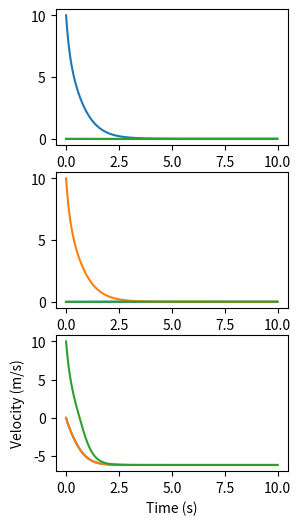

The matplotlib source for this figure:
# mass m, rotational velocity omega, rho air density,
# A cross sectional area, S/m = 4 * 10^-4
# m dv/dt = -m g z^hat - rho A |v| v + S omega cross v
# write equation that solves this equation given initial conditions (velcoity)
# this is known as the magnus force

import numpy as np
import matplotlib.pyplot as plt

def magnus_force(v, g, m, rho, A, S_m, omega):
    return -g - (rho * A * np.linalg.norm(v) * v) / m + S_m * np.cross(omega, v)


def runge_kutta_step(v, g, m, rho, A, S_m, omega, dt):
    k1 = dt * magnus_force(v, g, m, rho, A, S_m, omega)
    k2 = dt * magnus_force(v + 0.5 * k1, g, m, rho, A, S_m, omega)
    k3 = dt * magnus_force(v + 0.5 * k2, g, m, rho, A, S_m, omega)
    k4 = dt * magnus_force(v + k3, g, m, rho, A, S_m, omega)

    return v + (k1 + 2 * k2 + 2 * k3 + k4) / 6


def magnus_force_trajectory(v0, t0, tf, dt, g, m, rho, A, S_m, omega):
    t = np.arange(t0, tf, dt)
    v = np.zeros((len(t), 3))
    v[0] = v0

    for i in range(1, len(t)):
        v[i] = runge_kutta_step(v[i - 1], g, m, rho, A, S_m, omega, dt)

    return t, v


if __name__ == "__main__":
    # Initial conditions
    t0, tf, dt = 0, 10, 0.01

    g = np.array([0, 0, 9.81])

    m = 0.5
    A = 0.1

    S_m = 4e-4
    rho = 1.293

    # v0 = np.array([10, 0, 0])
    # omega = np.array([0, 0, 10])

    # check with multiple initial conditions
    v0s = [np.array([10, 0, 0]), np.array([0, 10, 0]), np.array([0, 0, 10])]
    omegas = [np.array([0, 0, 10]), np.array([0, 10, 0]), np.array([10, 0, 0])]

    fig, ax = plt.subplots(3, 1, figsize=(3, 6))
    ax = ax.flatten()

    for v0, omega in zip(v0s, omegas):
        t, v = magnus_force_trajectory(v0, t0, tf, dt, g, m, rho, A, S_m, omega)

        ax[0].plot(t, v[:, 0], label="x")
        ax[1].plot(t, v[:, 1], label="y")
        ax[2].plot(t, v[:, 2], label="z")

        plt.xlabel("Time (s)")
        plt.ylabel("Velocity (m/s)")
        # plt.legend()
    
    plt.show()